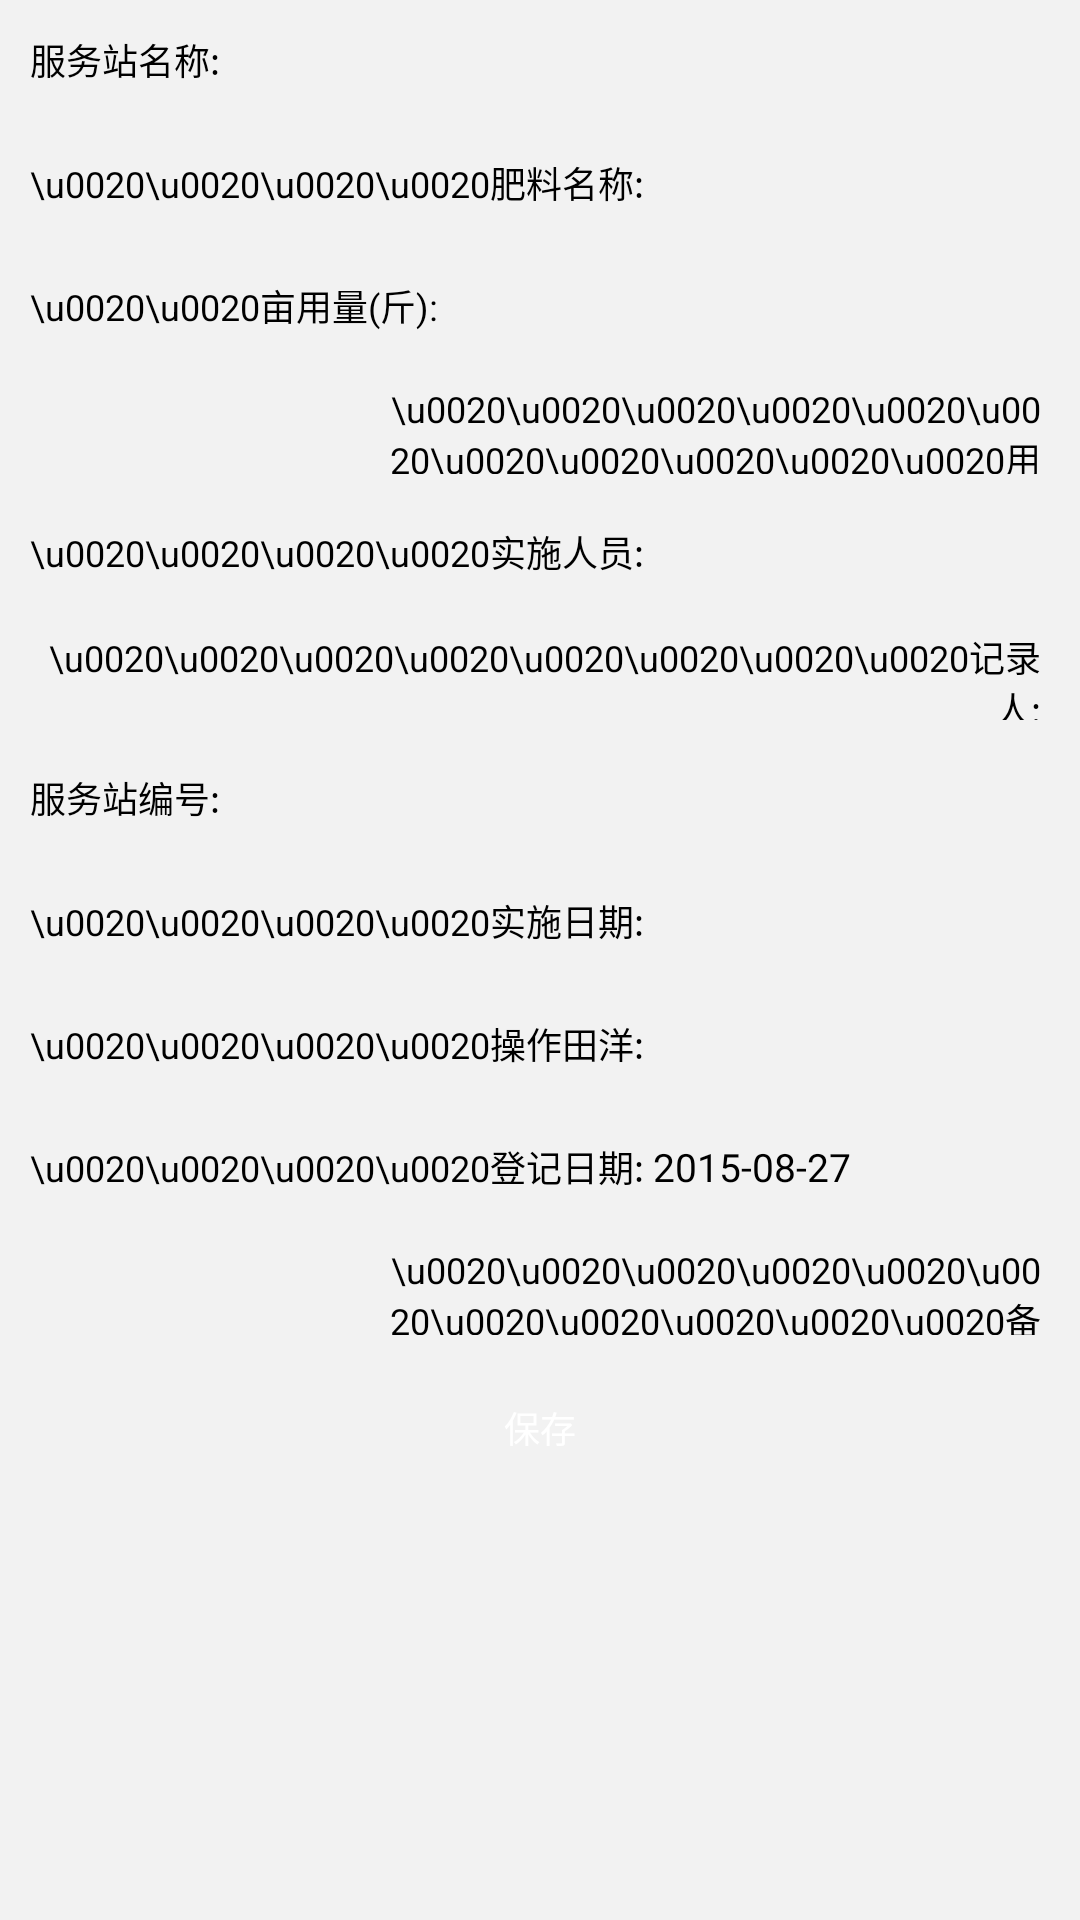

The Android layout XML behind this screen, and the referenced resources:
<!-- AndroidManifest.xml: application theme android:Theme.Light.NoTitleBar -->
<!-- res/layout/fragment_tianyangfertilizer.xml -->
<?xml version="1.0" encoding="utf-8"?>
<LinearLayout xmlns:android="http://schemas.android.com/apk/res/android"
    android:layout_width="match_parent"
    android:layout_height="match_parent"
    android:background="@color/gray"
    android:orientation="vertical" >

    <ScrollView style="@style/ff" >

        <LinearLayout
            style="@style/ff"
            android:gravity="center"
            android:orientation="vertical" >

            <LinearLayout style="@style/Layout_Promaangelist_Table_MarTop" >

                <TextView
                    style="@style/TextView__Promaangelist_Table_LeftOne"
                    android:text="服务站名称:" />

                <TextView
                    android:id="@+id/tv_serviceName"
                    style="@style/EditText__Promaangelist_Table_LeftTwo" />
            </LinearLayout>

            <View style="@style/Sperate_view" />

            <LinearLayout style="@style/Layout_Promaangelist_Table_MarTop" >

                <TextView
                    style="@style/TextView__Promaangelist_Table_LeftOne"
                    android:text="\u0020\u0020\u0020\u0020肥料名称:" />

                <EditText 
                    android:id="@+id/tv_manureName"
                    style="@style/EditText__Promaangelist_Table_LeftTwo" />
            </LinearLayout>

            <View style="@style/Sperate_view" />

            <LinearLayout style="@style/Layout_Promaangelist_Table_MarTop" >

                <TextView
                    style="@style/TextView__Promaangelist_Table_LeftOne"
                    android:text="\u0020\u0020亩用量(斤):" />

                <EditText 
                    android:id="@+id/tv_manureAmountUnit"
                    style="@style/EditText__Promaangelist_Table_LeftTwo" />
            </LinearLayout>

            <View style="@style/Sperate_view" />

            <LinearLayout style="@style/Layout_Promaangelist_Table_MarTop" >

                <TextView
                    style="@style/TextView__Promaangelist_Table_LeftOne"
                    android:text="\u0020\u0020\u0020\u0020\u0020\u0020\u0020\u0020\u0020\u0020\u0020用途:" />

                <EditText 
                    android:id="@+id/tv_manureUse"
                    style="@style/EditText__Promaangelist_Table_LeftTwo" />
            </LinearLayout>

            <View style="@style/Sperate_view" />

            <LinearLayout style="@style/Layout_Promaangelist_Table_MarTop" >

                <TextView
                    style="@style/TextView__Promaangelist_Table_LeftOne"
                    android:text="\u0020\u0020\u0020\u0020实施人员:" />

                <EditText 
                    android:id="@+id/tv_actionPerson"
                    style="@style/EditText__Promaangelist_Table_LeftTwo" />
            </LinearLayout>

            <View style="@style/Sperate_view" />

            <LinearLayout style="@style/Layout_Promaangelist_Table_MarTop" >

                <TextView
                    style="@style/TextView__Promaangelist_Table_LeftOne"
                    android:text="\u0020\u0020\u0020\u0020\u0020\u0020\u0020\u0020记录人:" />

                <TextView 
                    android:id="@+id/tv_registUser"
                    style="@style/EditText__Promaangelist_Table_LeftTwo" 
                    android:text="管理员"
                    />
            </LinearLayout>

            <View style="@style/Sperate_view" />

            <LinearLayout style="@style/Layout_Promaangelist_Table_MarTop" >

                <TextView
                    style="@style/TextView__Promaangelist_Table_LeftOne"
                    android:text="服务站编号:" />

                <EditText 
                    android:id="@+id/tv_stationCode"
                    style="@style/EditText__Promaangelist_Table_LeftTwo" />
            </LinearLayout>

            <View style="@style/Sperate_view" />

            <LinearLayout style="@style/Layout_Promaangelist_Table_MarTop" >

                <TextView
                    style="@style/TextView__Promaangelist_Table_LeftOne"
                    android:text="\u0020\u0020\u0020\u0020实施日期:" />

                <TextView 
                    android:id="@+id/tv_receiveDate"
                    style="@style/EditText__Promaangelist_Table_LeftTwo" />
            </LinearLayout>

            <View style="@style/Sperate_view" />

            <LinearLayout style="@style/Layout_Promaangelist_Table_MarTop" >

                <TextView
                    style="@style/TextView__Promaangelist_Table_LeftOne"
                    android:text="\u0020\u0020\u0020\u0020操作田洋:" />

                <TextView 
                     android:id="@+id/tv_operatetianyang"
                    style="@style/EditText__Promaangelist_Table_LeftTwo" />
            </LinearLayout>

            <View style="@style/Sperate_view" />

            <LinearLayout style="@style/Layout_Promaangelist_Table_MarTop" >

                <TextView
                    style="@style/TextView__Promaangelist_Table_LeftOne"
                    android:text="\u0020\u0020\u0020\u0020登记日期:" />

                <EditText
                    android:id="@+id/tv_recordDate"
                    style="@style/EditText__Promaangelist_Table_LeftTwo"
                    android:text="2015-08-27" />
            </LinearLayout>

            <View style="@style/Sperate_view" />

            <LinearLayout style="@style/Layout_Promaangelist_Table_MarTop" >

                <TextView
                    style="@style/TextView__Promaangelist_Table_LeftOne"
                    android:text="\u0020\u0020\u0020\u0020\u0020\u0020\u0020\u0020\u0020\u0020\u0020备注:" />

                <EditText 
                    android:id="@+id/et_actionBak"
                    style="@style/EditText__Promaangelist_Table_LeftTwo" />
            </LinearLayout>

            <View style="@style/Sperate_view" />	

            <Button
                android:id="@+id/btn_save"
                style="@style/Button_Style"
                android:layout_marginBottom="5dp"
                android:text="@string/tv_save" />
        </LinearLayout>
    </ScrollView>

</LinearLayout>
<!-- resources referenced by this layout -->
<resources>
  <color name="gray">#F2F2F2</color>
  <string name="tv_save">保存</string>
  <style name="Button_Style">
          <item name="android:layout_width">fill_parent</item>
          <item name="android:layout_height">40dp</item>
          <item name="android:gravity">center|center_horizontal</item>
          <item name="android:textSize">12sp</item>
          <item name="android:layout_marginTop">5dp</item>
          <item name="android:layout_marginRight">20dp</item>
          <item name="android:layout_marginLeft">20dp</item>
          <item name="android:textColor">@color/white</item>
          <item name="android:background">@drawable/btn_save_style</item>
      </style>
  <style name="EditText__Promaangelist_Table_LeftTwo">
          <item name="android:layout_width">fill_parent</item>
          <item name="android:layout_height">fill_parent</item>
          <item name="android:gravity">center|left</item>
          <item name="android:textColor">@color/black</item>
          <item name="android:textSize">13sp</item>
          <item name="android:layout_marginRight">10dp</item>
          <item name="android:background">@drawable/tv_right_style</item>
          <item name="android:singleLine">true</item>
          <item name="android:maxLines">1</item>
      </style>
  <style name="Layout_Promaangelist_Table_MarTop">
          <item name="android:layout_width">fill_parent</item>
          <item name="android:layout_height">30dp</item>
          <item name="android:layout_marginTop">5dp</item>
          <item name="android:layout_marginRight">10dp</item>
          <item name="android:layout_marginLeft">10dp</item>
          <item name="android:orientation">horizontal</item>
      </style>
  <style name="Sperate_view">
          <item name="android:layout_width">fill_parent</item>
          <item name="android:layout_height">1dp</item>
          <item name="android:textSize">12sp</item>
          <item name="android:layout_marginTop">5dp</item>
          <item name="android:layout_marginRight">10dp</item>
          <item name="android:layout_marginLeft">10dp</item>
          <item name="android:background">@drawable/btn_save_style</item>
      </style>
  <style name="TextView__Promaangelist_Table_LeftOne">
          <item name="android:layout_width">wrap_content</item>
          <item name="android:layout_height">fill_parent</item>
          <item name="android:gravity">center|right</item>
          <item name="android:textColor">@color/black</item>
          <item name="android:textSize">12sp</item>
          <item name="android:layout_marginRight">3dp</item>
      </style>
  <style name="ff">
          <item name="android:layout_width">fill_parent</item>
          <item name="android:layout_height">fill_parent</item>
      </style>
  <color name="white">#FFFFFF</color>
  <color name="black">#000000</color>
</resources>
